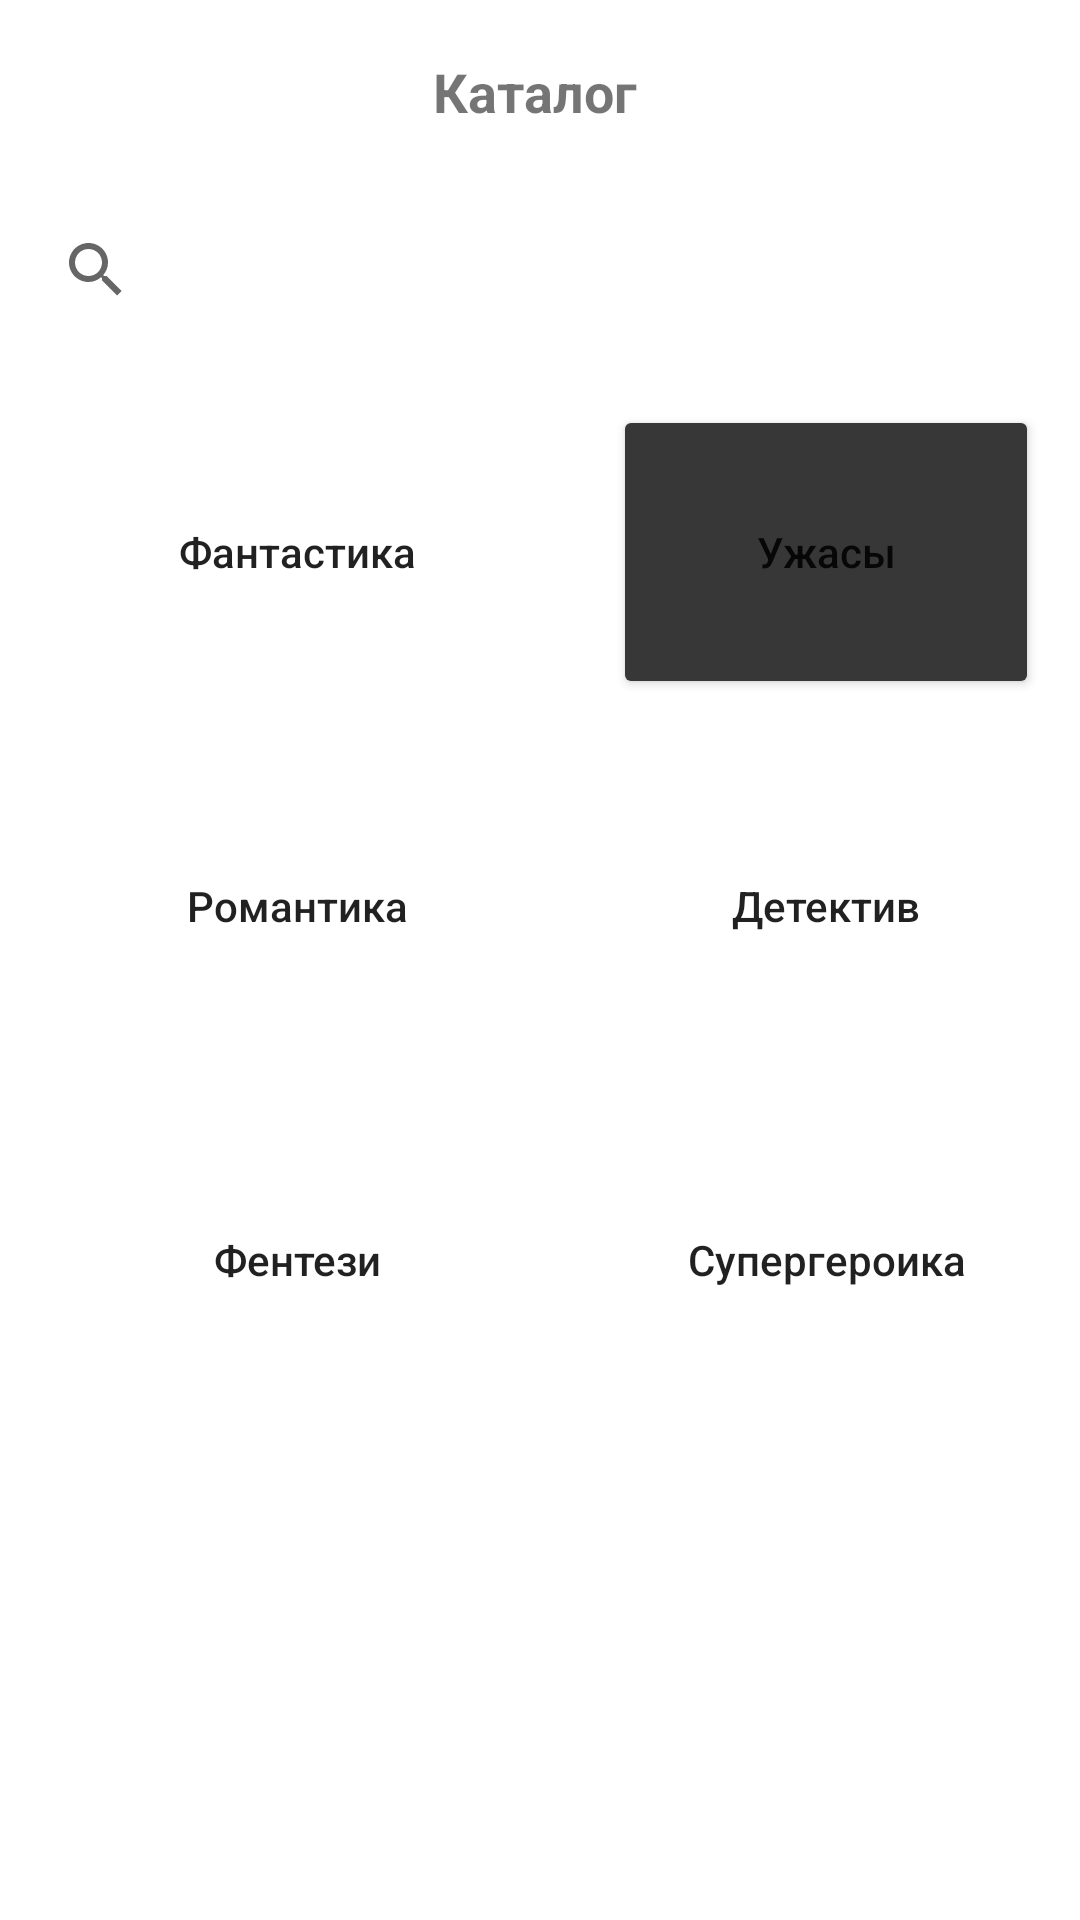

Layout XML and referenced resources for this Android screen:
<!-- AndroidManifest.xml: application theme Theme.FunRead -->
<!-- res/layout/catalog_activity.xml -->
<?xml version="1.0" encoding="utf-8"?>
<androidx.constraintlayout.widget.ConstraintLayout
    xmlns:android="http://schemas.android.com/apk/res/android"
    xmlns:app="http://schemas.android.com/apk/res-auto"
    xmlns:tools="http://schemas.android.com/tools"
    android:layout_width="match_parent"
    android:layout_height="match_parent">

    <SearchView
        android:id="@+id/searchView"
        android:layout_width="310dp"
        android:layout_height="58dp"
        app:layout_constraintBottom_toBottomOf="parent"
        app:layout_constraintEnd_toEndOf="parent"
        app:layout_constraintHorizontal_bias="0.158"
        app:layout_constraintStart_toStartOf="parent"
        app:layout_constraintTop_toTopOf="parent"
        app:layout_constraintVertical_bias="0.105" />

    <ImageButton
        android:id="@+id/back_button"
        android:layout_width="66dp"
        android:layout_height="58dp"
        android:layout_marginStart="3dp"
        android:layout_marginEnd="4dp"
        android:background="#00FFFFFF"
        android:scaleType="centerCrop"
        android:scaleX="01"
        android:scaleY="1"
        app:layout_constraintBottom_toBottomOf="parent"
        app:layout_constraintEnd_toEndOf="parent"
        app:layout_constraintHorizontal_bias="0.0"
        app:layout_constraintStart_toEndOf="@+id/searchView"
        app:layout_constraintTop_toTopOf="parent"
        app:layout_constraintVertical_bias="0.105"
        app:srcCompat="@drawable/back_button" />

    <Button
        android:id="@+id/fantastic_button"
        android:layout_width="142dp"
        android:layout_height="98dp"
        android:layout_marginStart="28dp"
        android:layout_marginTop="16dp"
        android:background="@drawable/ic_launcher_background"
        android:backgroundTint="#671575"
        android:freezesText="false"
        android:text="Фантастика"
        android:textAllCaps="false"
        app:layout_constraintStart_toStartOf="parent"
        app:layout_constraintTop_toBottomOf="@+id/searchView" />

    <Button
        android:id="@+id/horror_button"
        android:layout_width="142dp"
        android:layout_height="98dp"
        android:layout_marginTop="16dp"
        android:backgroundTint="#373737"
        android:freezesText="false"
        android:text="Ужасы"
        android:textAllCaps="false"
        app:layout_constraintEnd_toEndOf="parent"
        app:layout_constraintHorizontal_bias="0.717"
        app:layout_constraintStart_toEndOf="@+id/fantastic_button"
        app:layout_constraintTop_toBottomOf="@+id/searchView" />

    <Button
        android:id="@+id/fantasy_button"
        android:layout_width="142dp"
        android:layout_height="98dp"
        android:layout_marginStart="28dp"
        android:layout_marginTop="20dp"
        android:background="@drawable/ic_launcher_background"
        android:backgroundTint="#BD7204"
        android:freezesText="false"
        android:text="Фентези"
        android:textAllCaps="false"
        app:layout_constraintStart_toStartOf="parent"
        app:layout_constraintTop_toBottomOf="@+id/romantic_button" />

    <Button
        android:id="@+id/superhero_button"
        android:layout_width="142dp"
        android:layout_height="98dp"
        android:layout_marginTop="20dp"
        android:background="@drawable/ic_launcher_background"
        android:backgroundTint="#328735"
        android:freezesText="false"
        android:text="Супергероика"
        android:textAllCaps="false"
        app:layout_constraintEnd_toEndOf="parent"
        app:layout_constraintHorizontal_bias="0.717"
        app:layout_constraintStart_toEndOf="@+id/fantasy_button"
        app:layout_constraintTop_toBottomOf="@+id/detective_button" />

    <Button
        android:id="@+id/romantic_button"
        android:layout_width="142dp"
        android:layout_height="98dp"
        android:layout_marginStart="28dp"
        android:layout_marginTop="20dp"
        android:background="@drawable/ic_launcher_background"
        android:backgroundTint="#BA2054"
        android:freezesText="false"
        android:text="Романтика"
        android:textAllCaps="false"
        app:layout_constraintStart_toStartOf="parent"
        app:layout_constraintTop_toBottomOf="@+id/fantastic_button" />

    <Button
        android:id="@+id/detective_button"
        android:layout_width="142dp"
        android:layout_height="98dp"
        android:layout_marginTop="20dp"
        android:background="@drawable/ic_launcher_background"
        android:backgroundTint="#192A88"
        android:freezesText="false"
        android:text="Детектив"
        android:textAllCaps="false"
        app:layout_constraintEnd_toEndOf="parent"
        app:layout_constraintHorizontal_bias="0.717"
        app:layout_constraintStart_toEndOf="@+id/romantic_button"
        app:layout_constraintTop_toBottomOf="@+id/horror_button" />

    <TextView
        android:id="@+id/text_catalog"
        android:layout_width="wrap_content"
        android:layout_height="wrap_content"
        android:text="Каталог"
        android:textSize="18sp"
        android:textStyle="bold"
        app:layout_constraintBottom_toTopOf="@+id/searchView"
        app:layout_constraintEnd_toEndOf="parent"
        app:layout_constraintHorizontal_bias="0.495"
        app:layout_constraintStart_toStartOf="parent"
        app:layout_constraintTop_toTopOf="parent" />

</androidx.constraintlayout.widget.ConstraintLayout>
<!-- resources referenced by this layout -->
<resources>
  <style name="Theme.FunRead" parent="Theme.MaterialComponents.DayNight.DarkActionBar">
          
          <item name="colorPrimary">@color/purple_500</item>
          <item name="colorPrimaryVariant">@color/purple_700</item>
          <item name="colorOnPrimary">@color/white</item>
          
          <item name="colorSecondary">@color/teal_200</item>
          <item name="colorSecondaryVariant">@color/teal_700</item>
          <item name="colorOnSecondary">@color/black</item>
          
          <item name="android:statusBarColor" tools:targetApi="l">?attr/colorPrimaryVariant</item>
          
      </style>
  <!-- not gathered from this repository: default colours our renderer supplied (Android Studio template values) -->
  <color name="purple_500">#FF6200EE</color>
  <color name="purple_700">#FF3700B3</color>
  <color name="teal_200">#FF03DAC5</color>
  <color name="teal_700">#FF018786</color>
  <color name="black">#FF000000</color>
  <color name="white">#FFFFFFFF</color>
</resources>
